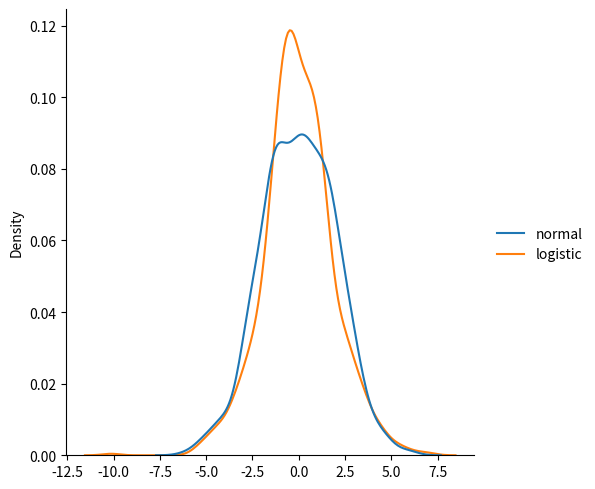
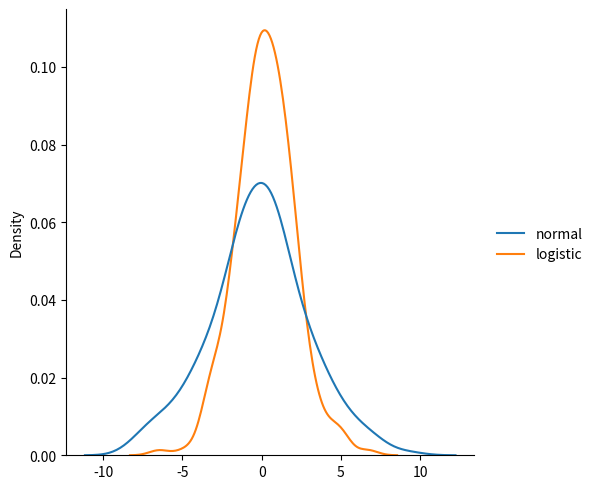

Recreate these plots in Python, in order.
# from numpy import random

# x = random.logistic(loc=1, scale=2, size=(2,3))

# print(x)


# from numpy import random
# x = random.logistic(loc=2, scale=4, size=(3, 5))

# print(x)



# from numpy import random
# x = random.logistic(loc=4,scale=2, size=(2,4))
# print(x)



#visualization of logistic distribution


# from numpy import random
# import matplotlib.pyplot as plt
# import seaborn as sns

# sns.displot(random.logistic(size=1000), kind="kde")

# plt.show()


# from numpy import random
# import matplotlib.pyplot as plt
# import seaborn as sns

# sns.displot(random.logistic(size=200), kind="kde")

# plt.show()



#difference between logistic and normal distribution


from numpy import random
import matplotlib.pyplot as plt
import seaborn as sns

data = {
    "normal": random.normal(scale=2, size=1000),
    "logistic": random.logistic(size=1000)
}

sns.displot(data, kind="kde")

plt.show()


from numpy import random
import matplotlib.pyplot as plt
import seaborn as sns

data = {
    "normal": random.normal(scale=3, size=250),
    "logistic": random.logistic(size=250)
}

sns.displot(data, kind="kde")

plt.show()
